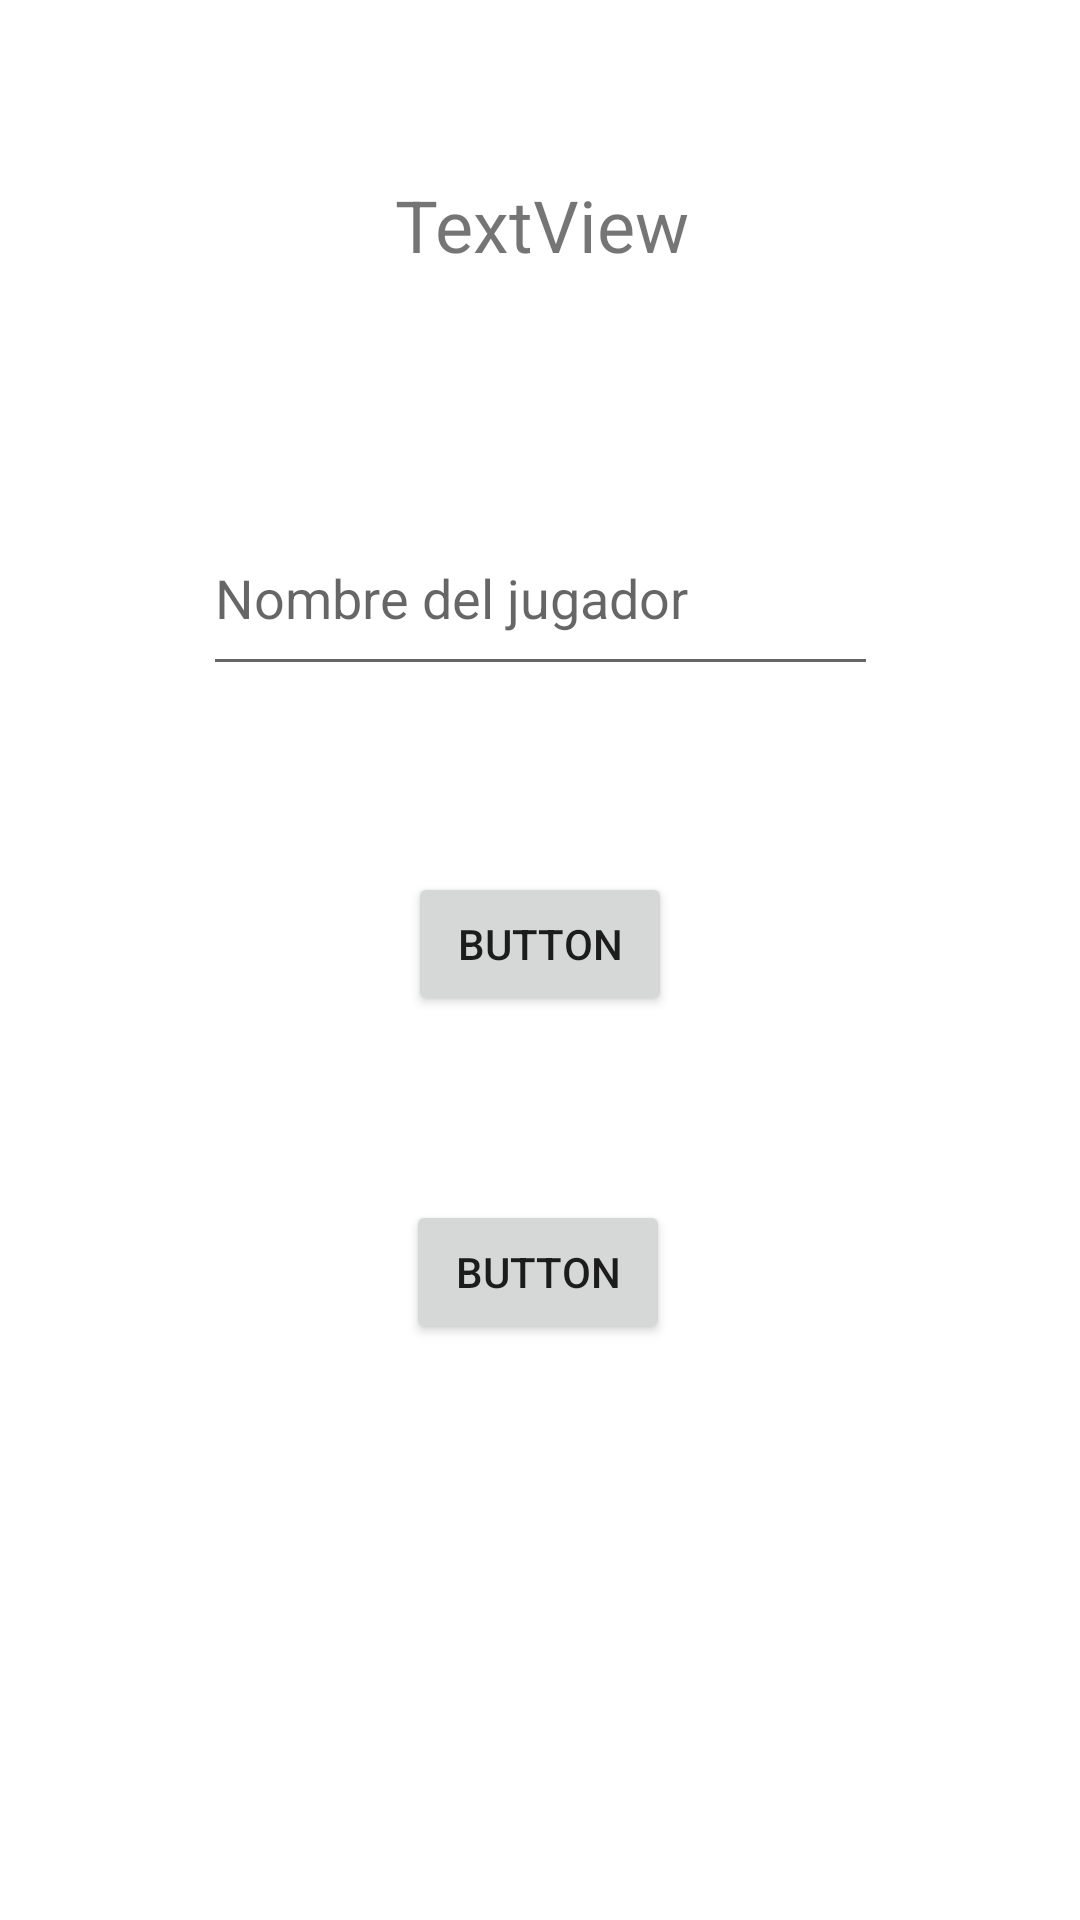

Layout XML and referenced resources for this Android screen:
<!-- AndroidManifest.xml: application theme Theme.Quiz -->
<!-- res/layout/activity_add_players.xml -->
<?xml version="1.0" encoding="utf-8"?>
<androidx.constraintlayout.widget.ConstraintLayout xmlns:android="http://schemas.android.com/apk/res/android"
    xmlns:app="http://schemas.android.com/apk/res-auto"
    xmlns:tools="http://schemas.android.com/tools"
    android:layout_width="match_parent"
    android:layout_height="match_parent"
    tools:context=".activities.AddPlayers">

    <ImageView
        android:id="@+id/imagenAddPlayers"
        android:layout_width="wrap_content"
        android:layout_height="wrap_content"
        app:layout_constraintBottom_toBottomOf="parent"
        app:layout_constraintEnd_toEndOf="parent"
        app:layout_constraintHorizontal_bias="0.498"
        app:layout_constraintStart_toStartOf="parent"
        app:layout_constraintTop_toTopOf="parent"
        app:layout_constraintVertical_bias="0.026"
        tools:srcCompat="@tools:sample/avatars" />

    <EditText
        android:id="@+id/nombreAddPlayers"
        android:layout_width="225dp"
        android:layout_height="62dp"
        android:ems="10"
        android:hint="@string/nombre"
        android:inputType="textPersonName"
        app:layout_constraintBottom_toBottomOf="parent"
        app:layout_constraintEnd_toEndOf="parent"
        app:layout_constraintStart_toStartOf="parent"
        app:layout_constraintTop_toBottomOf="@+id/textoAddPlayers"
        app:layout_constraintVertical_bias="0.123" />

    <TextView
        android:id="@+id/textoAddPlayers"
        android:layout_width="361dp"
        android:layout_height="68dp"
        android:gravity="center"
        android:text="TextView"
        android:textSize="24sp"
        app:layout_constraintBottom_toBottomOf="parent"
        app:layout_constraintEnd_toEndOf="parent"
        app:layout_constraintStart_toStartOf="parent"
        app:layout_constraintTop_toBottomOf="@+id/imagenAddPlayers"
        app:layout_constraintVertical_bias="0.044" />

    <Button
        android:id="@+id/botonJugarAddPlayers"
        android:layout_width="wrap_content"
        android:layout_height="wrap_content"
        android:onClick="onJugar"
        android:text="Button"
        app:layout_constraintBottom_toBottomOf="parent"
        app:layout_constraintEnd_toEndOf="parent"
        app:layout_constraintHorizontal_bias="0.498"
        app:layout_constraintStart_toStartOf="parent"
        app:layout_constraintTop_toBottomOf="@+id/botonAddAddPlayers"
        app:layout_constraintVertical_bias="0.242" />

    <Button
        android:id="@+id/botonAddAddPlayers"
        android:layout_width="wrap_content"
        android:layout_height="wrap_content"
        android:onClick="onAddPlayer"
        android:text="Button"
        app:layout_constraintBottom_toBottomOf="parent"
        app:layout_constraintEnd_toEndOf="parent"
        app:layout_constraintStart_toStartOf="parent"
        app:layout_constraintTop_toBottomOf="@+id/nombreAddPlayers"
        app:layout_constraintVertical_bias="0.171" />
</androidx.constraintlayout.widget.ConstraintLayout>
<!-- resources referenced by this layout -->
<resources>
  <string name="nombre">Nombre del jugador</string>
  <style name="Theme.Quiz" parent="Theme.MaterialComponents.DayNight.NoActionBar">
          
          <item name="colorPrimary">@color/purple_500</item>
          <item name="colorPrimaryVariant">@color/purple_700</item>
          <item name="colorOnPrimary">@color/white</item>
          
          <item name="colorSecondary">@color/teal_200</item>
          <item name="colorSecondaryVariant">@color/teal_700</item>
          <item name="colorOnSecondary">@color/black</item>
          
          <item name="android:statusBarColor" tools:targetApi="l">?attr/colorPrimaryVariant</item>
          
      </style>
  <!-- not gathered from this repository: default colours our renderer supplied (Android Studio template values) -->
  <color name="purple_500">#FF6200EE</color>
  <color name="purple_700">#FF3700B3</color>
  <color name="teal_200">#FF03DAC5</color>
  <color name="teal_700">#FF018786</color>
  <color name="black">#FF000000</color>
  <color name="white">#FFFFFFFF</color>
</resources>
